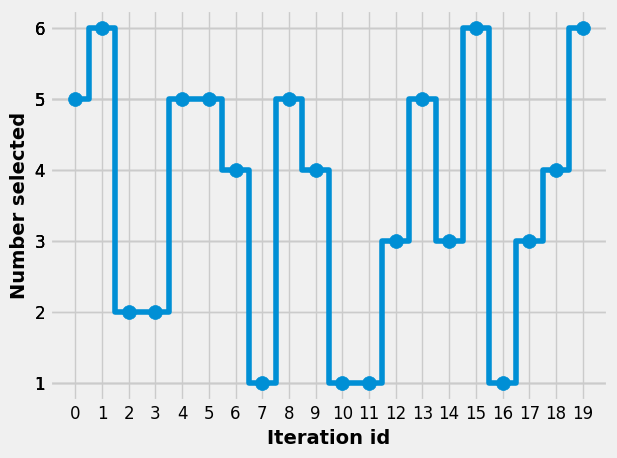

The matplotlib source for this figure: (Note: this script raises an exception after producing the figure.)
%load_ext autoreload
%autoreload 2

import numpy as np
import matplotlib.pyplot as plt
from scipy.special import factorial

'''
------------------------------------------
            SETTINGS
------------------------------------------
'''
plt.style.use('fivethirtyeight')
plt.rcParams['font.family'] = 'PT Sans'
plt.rcParams['font.monospace'] = 'Ubuntu Mono'
plt.rcParams['font.size'] = 14
plt.rcParams['axes.labelsize'] = 14
plt.rcParams['axes.labelweight'] = 'bold'
plt.rcParams['xtick.labelsize'] = 12
plt.rcParams['ytick.labelsize'] = 12
plt.rcParams['legend.fontsize'] = 14
plt.rcParams['figure.titlesize'] = 12

dpi = 100

def get_filename(filename: str, lecture_id: int = 1, file_extension: str = '.png') -> str:
    return f"L{lecture_id}_{filename}{file_extension}"


def save_figure(outfile, outdir=None, dpi=100):
    """Save the current matplotlib figure if outfile is not None.
    """
    if outfile is None:
        return
    path = f"{outdir}{outfile}"
    plt.savefig(path, dpi=dpi, bbox_inches='tight', pad_inches=0.1)
    print(f"Figure saved in {path}")

outdir = '../figures/'
lecture_id = 1

seed = 10
rng = np.random.default_rng(seed)  # single RNG reused (and reseeded) throughout the notebook

outfile = get_filename('rolling_dice', lecture_id=lecture_id)

T = 20  # number of draws
y = rng.choice(np.arange(1, 7), size=T, replace=True)
x = np.arange(T)

plt.scatter(x, y, s=100)
plt.step(x, y, where='mid')

plt.xlabel('Iteration id')
plt.ylabel('Number selected')
plt.xticks(x)
plt.yticks(y)

plt.tight_layout()
save_figure(outfile, outdir=outdir, dpi=dpi)
plt.show()

outfile = get_filename('rolling_dice_increments', lecture_id=lecture_id)

y_increments = np.diff(y)

plt.scatter(x[1:], y_increments, s=100)
plt.step(x[1:], y_increments, where='mid')
plt.plot(x, np.zeros(len(x)), color='grey', ls='--', zorder=0, lw=2)

plt.xlabel('Iteration id')
plt.ylabel('Increment')
plt.xticks(x)
plt.yticks(y_increments)

plt.tight_layout()
save_figure(outfile, outdir=outdir, dpi=dpi)
plt.show()

outfile = get_filename('rolling_dice_dist', lecture_id=lecture_id)

T = 1000  # number of draws
y = rng.choice(np.arange(1, 7), size=T, replace=True)
y_increments = np.diff(y)
x = np.arange(T)

plt.figure(figsize=(6.5, 3))

plt.subplot(1, 2, 1)
plt.hist(y, bins=6, rwidth=0.5)
plt.ylabel('Frequency')
plt.xlabel('Number selected')
plt.xticks(np.arange(1, 7))

plt.subplot(1, 2, 2)
plt.hist(y_increments, bins=11, rwidth=0.5)
plt.ylabel('Frequency')
plt.xlabel('Increment')
plt.xticks(np.arange(-5, 6))

plt.tight_layout()
save_figure(outfile, outdir=outdir, dpi=dpi)
plt.show()

outfile = get_filename('rolling_dice_counting', lecture_id=lecture_id)

T = 20  # number of draws
y = rng.choice(np.arange(1, 7), size=T, replace=True)

N = np.cumsum(y)
x = np.arange(len(N))
n_increments = np.diff(N)

plt.figure(figsize=(12, 4))

plt.subplot(1, 2, 1)
plt.scatter(x, N, s=10)
plt.step(x, N, where='mid')
plt.xlabel('Iteration id')
plt.ylabel('N(t)')

plt.subplot(1, 2, 2)
plt.scatter(x[1:], n_increments, s=10)
plt.step(x[1:], n_increments, where='mid')
plt.plot(x, np.zeros(len(x)), color='grey', ls='--', zorder=0, lw=2)
plt.xlabel('Iteration id')
plt.ylabel('Increment N(t)')
plt.xticks(x)
plt.yticks(n_increments)

plt.tight_layout()
save_figure(outfile, outdir=outdir, dpi=dpi)
plt.show()

seed = 10
rng = np.random.default_rng(seed)

rate, delta_t = 10, 1
T = 20    # max time window
M = 1000  # number of samples of the process

y_increments = rng.poisson(rate * delta_t, size=(M, T))
y = np.cumsum(y_increments, axis=1)
x = np.arange(T)

y_increments.shape, y.shape

outfile = get_filename('pp_basic', lecture_id=lecture_id)

plt.figure(figsize=(12, 4))

plt.subplot(1, 2, 1)
selected_samples = rng.choice(np.arange(M), 5)
for idx in selected_samples:
    plt.step(x, y[idx], where='mid', label=f'Sample {idx}', alpha=0.7)

plt.xlabel('Iteration id')
plt.ylabel('N(t)')
plt.xticks(x)
plt.legend()

plt.subplot(1, 2, 2)
idx = selected_samples[-1]
plt.step(x, y_increments[idx], where='mid', label=f'Sample {idx}')
plt.plot(x, np.zeros(len(x)), color='grey', ls='--', zorder=0, lw=2)

plt.xlabel('Iteration id')
plt.ylabel('Increment N(t)')
plt.xticks(x)
plt.legend()

plt.tight_layout()
save_figure(outfile, outdir=outdir, dpi=dpi)
plt.show()

def poisson_pmf(x, lmbda):
    return (np.power(lmbda, x) / factorial(x)) * np.exp(-lmbda)


xs = np.arange(y_increments.max() + 5)
ps = poisson_pmf(xs, rate * delta_t)

bins = 20
outfile = None  # exploratory plot, not saved

plt.figure(figsize=(6, 4))

plt.hist(y_increments[0], bins=bins, rwidth=0.5, density=True, label='Data')
plt.plot(xs, ps, 'ko-', lw=1, label='Theory')
plt.ylabel('Frequency')
plt.xlabel('Increment')
plt.legend()

plt.tight_layout()
save_figure(outfile, outdir=outdir, dpi=dpi)
plt.show()

seed = 10
rng = np.random.default_rng(seed)

rate = 10
T = 2           # observation time window
n_events = 20   # number of interarrival times to draw

# generate interarrival times from an exponential distribution
taus = rng.exponential(1 / rate, n_events)

# compute successive sums to create a sequence of arrival times
ts = np.cumsum(taus)

# keep only events that happened within the observation window
ts = ts[ts < T]

event_idx = np.arange(len(ts))
len(ts), len(taus), len(event_idx)

outfile = get_filename('pp_interarrival', lecture_id=lecture_id)

plt.figure(figsize=(9, 5))

plt.subplot(2, 1, 1)
plt.scatter(ts, np.ones(len(ts)), s=100, edgecolors='black')
plt.ylabel('Event happening')
plt.xlabel('t')
plt.yticks([1])

plt.subplot(2, 1, 2)
plt.step(ts, event_idx)
plt.ylabel('N(t)')
plt.xlabel('t')

plt.tight_layout()
save_figure(outfile, outdir=outdir, dpi=dpi)
plt.show()

def exponential_pdf(x, lmbda):
    return lmbda * np.exp(-lmbda * x)


xs = np.linspace(0, taus.max() + 5, 100)
exps = exponential_pdf(xs, rate)

bins = 20
outfile = get_filename('pp_interarrival_hist', lecture_id=lecture_id)

plt.figure(figsize=(6, 4))

plt.hist(taus, bins=bins, rwidth=0.5, density=True, label='Empirical')
plt.plot(xs, exps, label='Theoretical exponential')
plt.ylabel('Frequency')
plt.xlabel('Interarrival time')
plt.xlim([0, taus.max() * 1.1])
plt.legend()

plt.tight_layout()
save_figure(outfile, outdir=outdir, dpi=dpi)
plt.show()

seed = 10
rng = np.random.default_rng(seed)

rate, delta_t = 10, 1
T = 1000  # number of intervals to simulate

nt = rng.poisson(rate * delta_t)         # number of events within an interval delta_t
ts = np.sort(rng.uniform(0, delta_t, size=nt))
print(f"n(t) = {nt}\nt_k={ts}")

plt.figure(figsize=(6, 6))

plt.subplot(2, 1, 1)
plt.scatter(ts, np.ones(len(ts)), s=100, edgecolors='black')
plt.ylabel('Event happening')
plt.xlabel('t')

plt.subplot(2, 1, 2)
plt.step(ts, np.arange(1, nt + 1))
plt.plot(ts, nt * np.ones(len(ts)), ls='--', label=f"n(t)={nt}", c='black', lw=2)
plt.ylabel('N(t)')
plt.xlabel('t')
plt.legend()

plt.show()

taus = []  # interarrival times
for _ in range(T):
    nt = rng.poisson(rate * delta_t)  # number of events within an interval delta_t
    ts = np.sort(rng.uniform(0, delta_t, size=nt))
    taus.extend(np.diff(ts))
taus = np.array(taus)

xs = np.linspace(0, taus.max(), 100)
exps = exponential_pdf(xs, rate)

plt.figure()
plt.hist(taus, bins=20, density=True, label='Empirical (histogram)')
plt.plot(xs, exps, 'k-', lw=2, label='Theoretical exponential (PDF)')
plt.xlim(0, taus.max())
plt.legend()
plt.show()

# compute the (experimental) CDF of the data
ecdf_x = np.sort(taus)
ecdf_y = np.arange(len(ecdf_x)) / float(len(ecdf_x))

# compute the (exact) CDF of the exponential
xs = np.linspace(0, taus.max(), 100)
exps = 1 - np.exp(-rate * xs)

fig, ax = plt.subplots(1, 1, figsize=(8, 5))
ax.plot(xs, exps, label='Theoretical (Exp) CDF')
ax.plot(ecdf_x, ecdf_y, label='Empirical CDF')
ax.set(xlabel=r'$\tau_k$ (interarrival time)', ylabel=r'$F(x)$')
ax.legend(fontsize=14)
plt.show()

shape, scale = 1, 1  # mean = shape * scale, std = scale * sqrt(shape)
print(f"mean={shape * scale}, std={np.sqrt(shape) * scale}")

nt = rng.poisson(rate * delta_t)  # number of events within an interval delta_t
ts = np.sort(rng.gamma(shape, scale, size=nt))
print(f"n(t) = {nt}, {len(ts)}")

plt.figure(figsize=(6, 6))

plt.subplot(2, 1, 1)
plt.scatter(ts, np.ones(len(ts)), s=100, edgecolors='black')
plt.ylabel('Event happening')
plt.xlabel('t')

plt.subplot(2, 1, 2)
plt.step(ts, np.arange(1, nt + 1))
plt.plot(ts, nt * np.ones(len(ts)), ls='--', label=f"n(t)={nt}", c='black', lw=2)
plt.ylabel('N(t)')
plt.xlabel('t')
plt.legend()

plt.show()

taus = []  # interarrival times
for _ in range(T):
    nt = rng.poisson(rate * delta_t)  # number of events within an interval delta_t
    ts = np.sort(rng.gamma(shape, scale, size=nt))
    taus.extend(np.diff(ts))
taus = np.array(taus)

# compute the (experimental) CDF of the data
ecdf_x = np.sort(taus)
ecdf_y = np.arange(len(ecdf_x)) / float(len(ecdf_x))

# compute the (exact) CDF of the exponential, for comparison
xs = np.linspace(0, taus.max(), 100)
exps = 1 - np.exp(-rate * xs)

fig, ax = plt.subplots(1, 1, figsize=(8, 5))
ax.plot(xs, exps, label='Theoretical (Exp) CDF')
ax.plot(ecdf_x, ecdf_y, label='Empirical CDF')
ax.set(xlabel=r'$\tau_k$ (interarrival time)', ylabel=r'$F(x)$')
ax.legend(fontsize=14)
plt.show()

T = 2
maxrate = 10


def rfun(t, maxrate: float = 10.):
    """Time-varying rate lambda(t) = maxrate * cos^2(2*pi*t)."""
    return maxrate * (np.cos(t * (2 * np.pi)) ** 2)


N_T = rng.poisson(maxrate * T)
ts = rng.uniform(0, T, size=N_T)

# thinning: keep each candidate point ts_i with probability rfun(ts_i) / maxrate
keep = rng.uniform(size=len(ts)) <= (rfun(ts, maxrate=maxrate) / maxrate)
ts_thin = ts[keep].copy()  # valid events for the NUPP

fig, axs = plt.subplots(2, 1, figsize=(10, 3), sharex=True)

# draw rate
xs = np.linspace(0, T, 100)
axs[0].plot(xs, rfun(xs), 'b-')
axs[0].set_ylabel(r'$\lambda$')

# draw points: all candidates (grey) vs. accepted events after thinning (blue)
axs[1].scatter(ts, [0] * len(ts), c='k', s=50, alpha=0.1, label='Candidates')
axs[1].scatter(ts_thin, [0] * len(ts_thin), c='b', s=50, alpha=0.4, label='Accepted')
axs[1].set(xlim=[0, T])
axs[1].get_yaxis().set_visible(False)
axs[1].set_xlabel('t')
axs[1].legend(loc='upper right')

plt.tight_layout()
plt.show()
